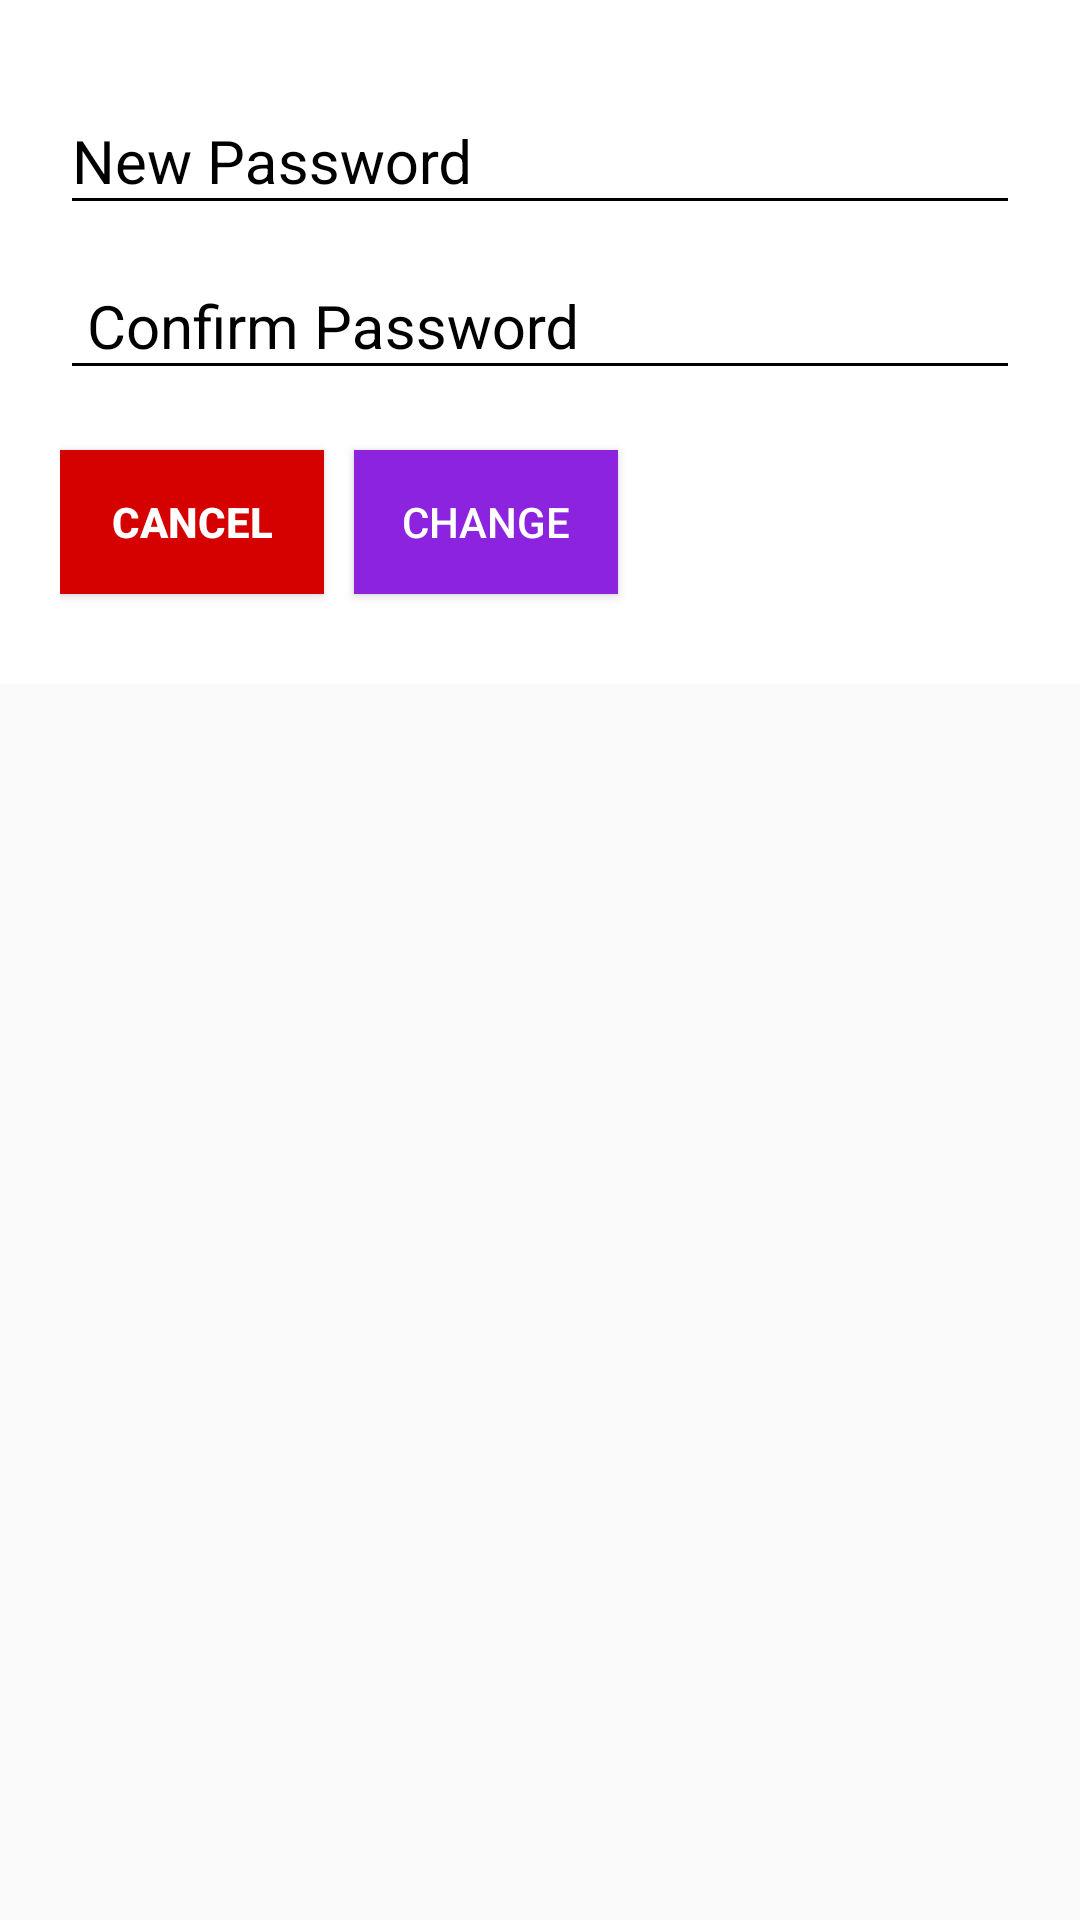

Write the Android layout XML for this screen, with the resource values it uses.
<!-- AndroidManifest.xml: application theme AppTheme -->
<!-- res/layout/changepassworddialog.xml -->
<?xml version="1.0" encoding="utf-8"?>
<RelativeLayout xmlns:android="http://schemas.android.com/apk/res/android"
    xmlns:app="http://schemas.android.com/apk/res-auto"
    android:layout_width="match_parent"
    android:layout_height="wrap_content">

    <LinearLayout

        android:layout_width="match_parent"
        android:layout_height="wrap_content"
        android:background="@color/cardview_light_background"
        android:orientation="vertical"
        android:padding="20dp">

        <android.support.design.widget.TextInputLayout
            android:layout_width="match_parent"
            android:layout_height="wrap_content"
            android:theme="@style/mythem">

            <android.support.design.widget.TextInputEditText
                android:id="@+id/newpassword"
                android:layout_width="match_parent"
                android:layout_height="wrap_content"
                android:hint="New Password"
                android:lines="1"
                android:inputType="text"
                android:textColor="@color/Dialog"
                android:theme="@style/mythem"

                />

        </android.support.design.widget.TextInputLayout>

        <android.support.design.widget.TextInputLayout
            android:layout_width="match_parent"
            android:layout_height="wrap_content"
            android:theme="@style/mythem">

            <android.support.design.widget.TextInputEditText
                android:id="@+id/confirmpassword"
                android:layout_width="match_parent"
                android:layout_height="wrap_content"
                android:hint=" Confirm Password"
                android:lines="1"
                android:inputType="text"
                android:textColor="@color/Dialog"
                android:theme="@style/mythem"

                />

        </android.support.design.widget.TextInputLayout>


        <LinearLayout
            android:layout_width="match_parent"
            android:layout_height="wrap_content"
            android:orientation="vertical">


            <LinearLayout
                android:layout_width="wrap_content"
                android:layout_height="wrap_content"
                android:layout_marginTop="10dp">

                <Button
                    android:id="@+id/dialog_btn_cencel"
                    android:layout_width="wrap_content"
                    android:layout_height="wrap_content"
                    android:layout_marginTop="10dp"
                    android:background="#D50000"
                    android:text="cancel"
                    android:textColor="@color/cardview_light_background"
                    android:textSize="14sp"
                    android:textStyle="bold" />

                <Button
                    android:id="@+id/dialog_btn_chnge"
                    android:layout_width="wrap_content"
                    android:layout_height="wrap_content"
                    android:layout_margin="10dp"
                    android:background="@color/colorPrimaryDark"
                    android:text="Change"
                    android:textColor="@color/cardview_light_background"
                    android:textSize="14sp" />
            </LinearLayout>
        </LinearLayout>


    </LinearLayout>




</RelativeLayout>
<!-- resources referenced by this layout -->
<resources>
  <color name="Dialog">#000000</color>
  <color name="colorPrimaryDark">#8c23de</color>
  <style name="mythem" parent="AppTheme">
          <item name="colorPrimary">@color/Dialog</item>
          <item name="colorPrimaryDark">@color/Dialog</item>
          <item name="colorAccent">@color/Dialog</item>
          <item name="textColorError">@color/Dialog</item>
  
          
          <item name="android:textColorHint">@color/Dialog</item>
          <item name="android:textSize">20sp</item>
          
  
          <item name="colorControlNormal">@color/Dialog</item>
          <item name="colorControlActivated">@color/Dialog</item>
  
      </style>
  <style name="AppTheme" parent="Theme.AppCompat.Light.NoActionBar">
          
          <item name="colorPrimary">@color/colorPrimary</item>
          <item name="colorPrimaryDark">@color/colorPrimaryDark</item>
          <item name="colorAccent">@color/colorAccent</item>
          <item name="textColorError">@color/colorAccent</item>
  
          
          <item name="android:textColorHint">@color/ColorName</item>
          <item name="android:textSize">20sp</item>
          
  
          <item name="colorControlNormal">@color/ColorName</item>
          <item name="colorControlActivated">@color/ColorName</item>
  
  
      </style>
  <color name="colorPrimary">#FF963DDC</color>
  <color name="colorAccent">#FFEBEE</color>
  <color name="ColorName">#ffffff</color>
</resources>
